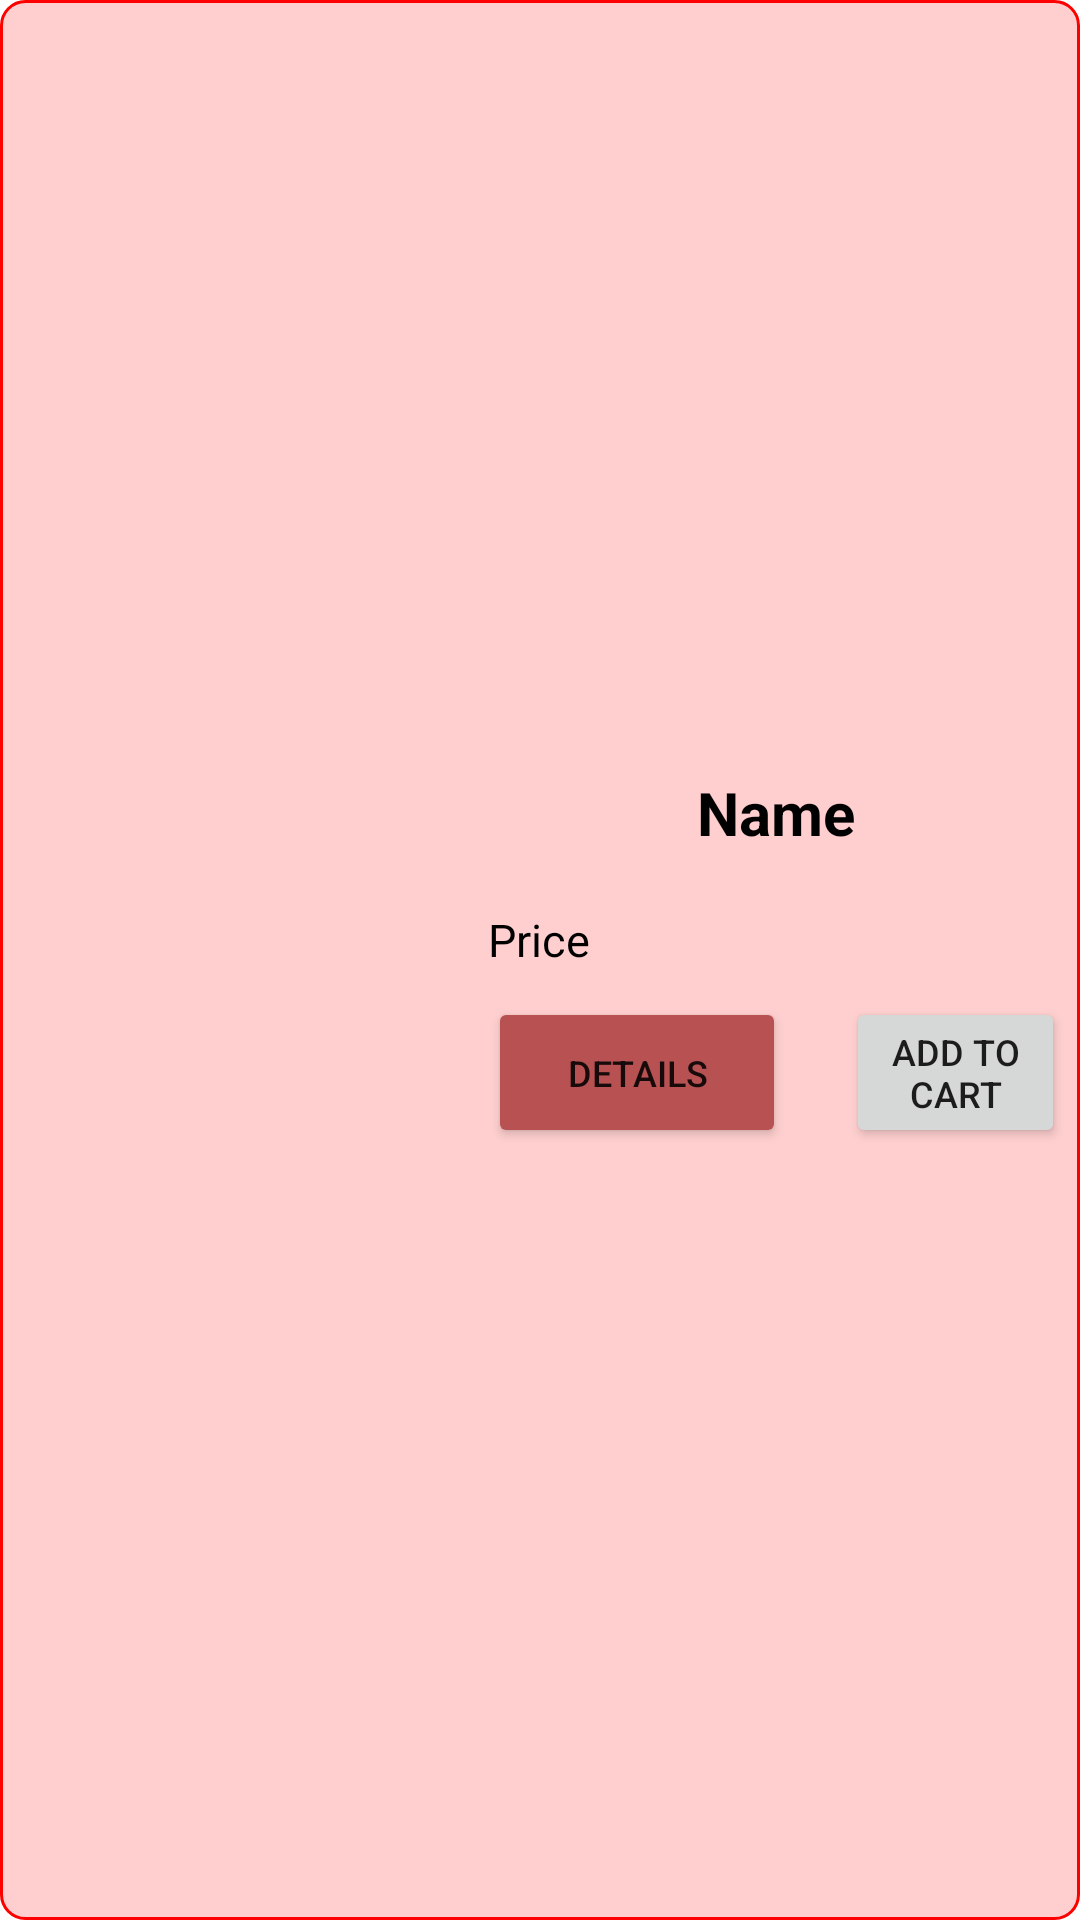

Here is an Android app screen rendered from its layout file. Give the layout XML and the strings, colors and styles it references.
<!-- AndroidManifest.xml: application theme Theme.FruitManagement -->
<!-- res/layout/shoe.xml -->
<?xml version="1.0" encoding="utf-8"?>
<LinearLayout xmlns:android="http://schemas.android.com/apk/res/android"
    android:layout_width="match_parent"
    android:layout_height="wrap_content"
    android:background="@drawable/borderbox"
    android:orientation="horizontal"
    android:backgroundTint="@color/red"
    android:layout_margin="10dp"
    >

    <ImageView
        android:id="@+id/imgFruitView"
        android:layout_width="515dp"
        android:layout_height="match_parent"
        android:layout_margin="5dp"
        android:layout_weight="0.7" />

    <LinearLayout
        android:layout_width="match_parent"
        android:layout_height="wrap_content"
        android:layout_gravity="center"
        android:layout_weight="0.3"
        android:orientation="vertical">

        <TextView
            android:id="@+id/txtName"
            android:layout_width="match_parent"
            android:layout_height="wrap_content"
            android:layout_marginBottom="10dp"
            android:text="Name"
            android:textAlignment="center"
            android:textColor="@color/black"
            android:textSize="20dp"
            android:textStyle="bold" />

        <TextView
            android:id="@+id/txtPrice"
            android:layout_width="match_parent"
            android:layout_height="38dp"
            android:gravity="center_vertical"
            android:text="Price"
            android:textColor="@color/black"
            android:textSize="15dp" />

        <LinearLayout
            android:layout_width="match_parent"
            android:layout_height="wrap_content"
            android:layout_gravity="center"
            android:baselineAligned="false">

            <Button
                android:id="@+id/btnDetail"
                android:layout_width="126dp"
                android:layout_height="match_parent"
                android:layout_weight="1"
                android:gravity="center"
                android:backgroundTint="@color/darkpink"
                android:text="Details"
                android:textSize="12dp" />

            <Space
                android:layout_width="20dp"
                android:layout_height="wrap_content" />

            <Button
                android:id="@+id/btnAddToCart"
                android:layout_width="100dp"
                android:layout_height="wrap_content"
                android:layout_weight="1"
                android:gravity="center"
                android:text="Add To Cart"
                android:textSize="12dp" />

        </LinearLayout>
    </LinearLayout>
</LinearLayout>
<!-- resources referenced by this layout -->
<resources>
  <color name="black">#FF000000</color>
  <color name="darkpink">#B85252</color>
  <color name="red">#FF0000</color>
  <!-- drawable borderbox (drawable) -->
  <?xml version="1.0" encoding="utf-8"?>
  <shape xmlns:android="http://schemas.android.com/apk/res/android"
      android:shape="rectangle">
      <stroke
          android:width="1dp"
          android:color="@color/black" />
      <solid android:color="#30ffffff" />
      <padding
          android:bottom="5dp"
          android:left="5dp"
          android:right="5dp"
          android:top="5dp" />
      <corners android:radius="8dp" />
  </shape>
  <style name="Theme.FruitManagement" parent="Theme.MaterialComponents.DayNight.DarkActionBar">
          
          <item name="colorPrimary">#FF4A4A</item>
          <item name="colorPrimaryVariant">#FF4A4A</item>
          <item name="colorOnPrimary">@color/white</item>
          
          <item name="colorSecondary">@color/teal_200</item>
          <item name="colorSecondaryVariant">@color/teal_700</item>
          <item name="colorOnSecondary">@color/black</item>
          
          <item name="android:statusBarColor">@color/darkpink</item>
          
      </style>
  <color name="white">#FFFFFFFF</color>
  <color name="teal_200">#FF03DAC5</color>
  <color name="teal_700">#FF018786</color>
</resources>
